Run: headless pygame with SDL's dummy video driver; simulated clock (each Clock.tick advances the game by its frame time, no real sleeping); random seed 0; keys injected as events and as key.get_pressed() state; no mouse input; restart key C tapped at the start of phases 3 and 4.
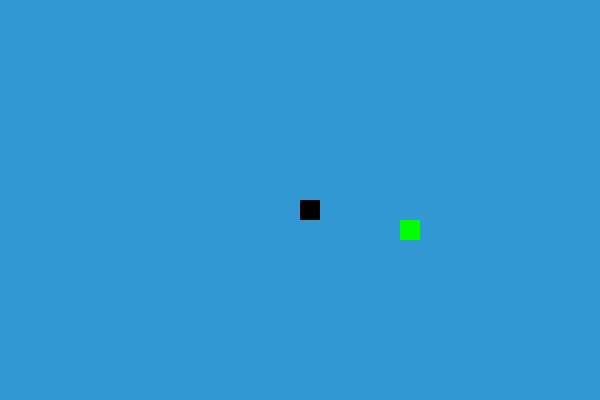
Frame 1 of 4 · flips 1–60 · no input
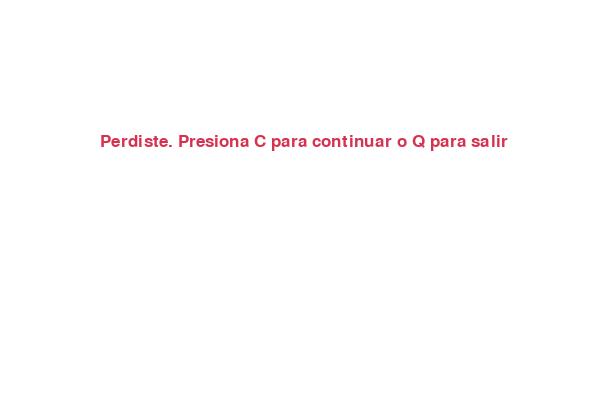
Frame 2 of 4 · flips 61–180 · tapped SPACE, RETURN · held RIGHT (→), D
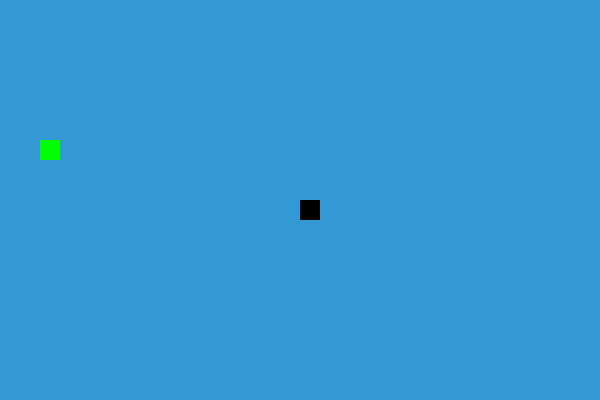
Frame 3 of 4 · flips 181–300 · tapped C · held DOWN (↓), S
Frame 4 of 4 · flips 301–420 · tapped C · held LEFT (←), A, UP (↑), W · screen same as frame 2, image omitted

The pygame program that drew these frames:

import pygame
import time
import random

# Inicializar Pygame
pygame.init()

# Colores
blanco = (255, 255, 255)
negro = (0, 0, 0)
rojo = (213, 50, 80)
verde = (0, 255, 0)
azul = (50, 153, 213)

# Dimensiones
ancho = 600
alto = 400

pantalla = pygame.display.set_mode((ancho, alto))
pygame.display.set_caption("Juego de la Culebrita 🐍")

reloj = pygame.time.Clock()
tamaño_bloque = 20
velocidad = 15

# Fuente
fuente = pygame.font.SysFont("bahnschrift", 25)

def mensaje(msg, color):
    texto = fuente.render(msg, True, color)
    pantalla.blit(texto, [ancho / 6, alto / 3])

def juego():
    game_over = False
    game_cerrado = False

    x1 = ancho / 2
    y1 = alto / 2

    x1_cambio = 0
    y1_cambio = 0

    cuerpo_culebra = []
    largo_culebra = 1

    comida_x = round(random.randrange(0, ancho - tamaño_bloque) / 20.0) * 20.0
    comida_y = round(random.randrange(0, alto - tamaño_bloque) / 20.0) * 20.0

    while not game_over:

        while game_cerrado:
            pantalla.fill(blanco)
            mensaje("Perdiste. Presiona C para continuar o Q para salir", rojo)
            pygame.display.update()

            for evento in pygame.event.get():
                if evento.type == pygame.KEYDOWN:
                    if evento.key == pygame.K_q:
                        game_over = True
                        game_cerrado = False
                    if evento.key == pygame.K_c:
                        juego()

        for evento in pygame.event.get():
            if evento.type == pygame.QUIT:
                game_over = True
            if evento.type == pygame.KEYDOWN:
                if evento.key == pygame.K_LEFT:
                    x1_cambio = -tamaño_bloque
                    y1_cambio = 0
                elif evento.key == pygame.K_RIGHT:
                    x1_cambio = tamaño_bloque
                    y1_cambio = 0
                elif evento.key == pygame.K_UP:
                    y1_cambio = -tamaño_bloque
                    x1_cambio = 0
                elif evento.key == pygame.K_DOWN:
                    y1_cambio = tamaño_bloque
                    x1_cambio = 0

        if x1 >= ancho or x1 < 0 or y1 >= alto or y1 < 0:
            game_cerrado = True

        x1 += x1_cambio
        y1 += y1_cambio
        pantalla.fill(azul)
        pygame.draw.rect(pantalla, verde, [comida_x, comida_y, tamaño_bloque, tamaño_bloque])
        cabeza_culebra = []
        cabeza_culebra.append(x1)
        cabeza_culebra.append(y1)
        cuerpo_culebra.append(cabeza_culebra)

        if len(cuerpo_culebra) > largo_culebra:
            del cuerpo_culebra[0]

        for x in cuerpo_culebra[:-1]:
            if x == cabeza_culebra:
                game_cerrado = True

        for segmento in cuerpo_culebra:
            pygame.draw.rect(pantalla, negro, [segmento[0], segmento[1], tamaño_bloque, tamaño_bloque])

        pygame.display.update()

        if x1 == comida_x and y1 == comida_y:
            comida_x = round(random.randrange(0, ancho - tamaño_bloque) / 20.0) * 20.0
            comida_y = round(random.randrange(0, alto - tamaño_bloque) / 20.0) * 20.0
            largo_culebra += 1

        reloj.tick(velocidad)

    pygame.quit()
    quit()

juego()
